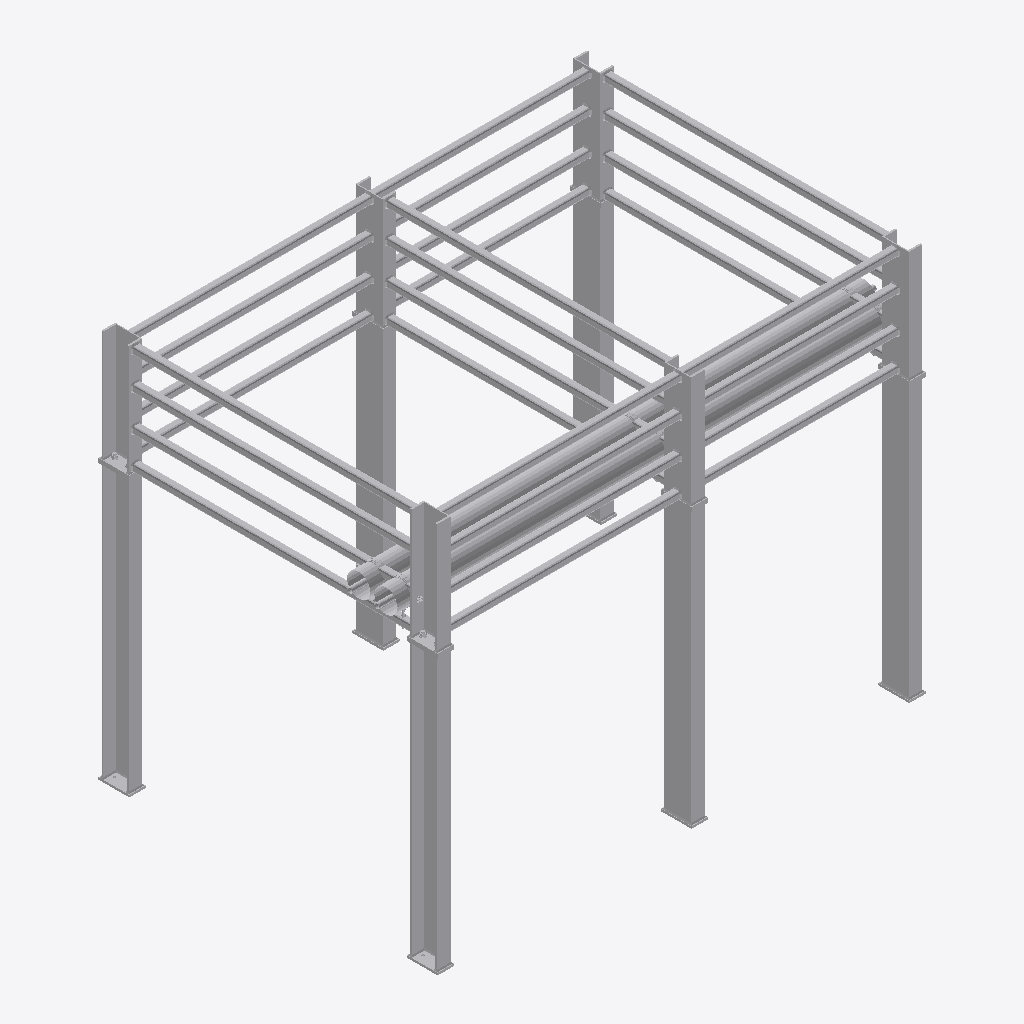
Isometric view of an IFC building model (IFC-SPF (STEP), schema IFC2X3, length unit millimetre), seen from the south-west, elements coloured by IFC class (only those large enough to see are counted): 70 other elements (light grey).
Extent 2.9 m × 1.9 m × 2.1 m (x, y, z). Storeys (2): Level 0 at 0.00 m; Level 1 at 4.00 m. Elements (120): 102 IfcBuildingElementProxy, 18 IfcMechanicalFastener.

HEADER;
FILE_DESCRIPTION(('ViewDefinition [CoordinationView]','RevitIdentifiers [ContentGUID: 6f2be4f3-4ec7-45cc-8e98-dc92a5afb706, VersionGUID: 7c2b7e3d-8714-4143-a3ae-4aa017250aec, NumberOfSaves: 6]','CoordinateReference [CoordinateBase: Shared Coordinates, ProjectSite: Internal]'),'2;1');
FILE_NAME('RF01-RF01.ifc','2026-11-24T20:58:13+00:00',('Glenn Tate','GTate@ryderarchitecture.com'),('Ryder Architecture Ltd'),'ODA SDAI 25.12','Autodesk - Revit 26.4.20.9 (ENG) - 26.4.20.9','');
FILE_SCHEMA(('IFC2X3'));
ENDSEC;
DATA;
#21=IFCPROJECT('1lA_JpJiT5p8wOt99QK4Zs',#7,'Project Number',$,$,'Project Name','Project Status',(#14,#19),#159134);
#35=IFCSITE('1lA_JpJiT5p8wOt99QK4Zq',#7,'Default',$,$,#34,$,$,.ELEMENT.,(51,30,23,112487),(0,-7,-37,-956022),0.0,$,$);
#25=IFCBUILDING('1lA_JpJiT5p8wOt99QK4Zt',#7,'',$,$,#24,$,'',.ELEMENT.,$,$,#22);
#28=IFCBUILDINGSTOREY('3Zu5Bv0LOHrPC10026FoQQ',#7,'Level 0',$,$,#27,$,'Level 0',.ELEMENT.,0.0);
#32=IFCBUILDINGSTOREY('15Z0v90RiHrPC20026FoKR',#7,'Level 1',$,$,#31,$,'Level 1',.ELEMENT.,3999.9999999999995);
#150149=IFCBUILDINGELEMENTPROXY('1yAtuzXnH1GwEkIg0NBRxm',#7,'PFC 150x75x18 main leg, ring 15:570396',$,$,#149999,#150148,'570396',$);
#149834=IFCBUILDINGELEMENTPROXY('1yAtuzXnH1GwEkIg0NBRxs',#7,'PFC 150x75x18 main leg, ring 1:570394',$,$,#149684,#149833,'570394',$);
#150464=IFCBUILDINGELEMENTPROXY('1yAtuzXnH1GwEkIg0NBRxo',#7,'PFC 150x75x18 main leg, ring 27:570398',$,$,#150314,#150463,'570398',$);
#149992=IFCBUILDINGELEMENTPROXY('1yAtuzXnH1GwEkIg0NBRxt',#7,'PFC 150x75x18 main leg, ring 1:570395',$,$,#149842,#149991,'570395',$);
#152797=IFCBUILDINGELEMENTPROXY('1yAtuzXnH1GwEkIg0NBRwg',#7,'570438',$,$,#152599,#152796,'570438',$);
#153042=IFCBUILDINGELEMENTPROXY('1yAtuzXnH1GwEkIg0NBRwx',#7,'570455',$,$,#152844,#153041,'570455',$);
#150307=IFCBUILDINGELEMENTPROXY('1yAtuzXnH1GwEkIg0NBRxn',#7,'PFC 150x75x18 main leg, ring 15:570397',$,$,#150157,#150306,'570397',$);
#150622=IFCBUILDINGELEMENTPROXY('1yAtuzXnH1GwEkIg0NBRxp',#7,'PFC 150x75x18 main leg, ring 27:570399',$,$,#150472,#150621,'570399',$);
#148875=IFCBUILDINGELEMENTPROXY('1yAtuzXnH1GwEkIg0NBRxY',#7,'PFC 150x75x18 module leg, ring 1:570382',$,$,#148770,#148874,'570382',$);
#148984=IFCBUILDINGELEMENTPROXY('1yAtuzXnH1GwEkIg0NBRxZ',#7,'PFC 150x75x18 module leg, ring 1:570383',$,$,#148883,#148983,'570383',$);
#149092=IFCBUILDINGELEMENTPROXY('1yAtuzXnH1GwEkIg0NBRxy',#7,'PFC 150x75x18 module leg, ring 15:570384',$,$,#148991,#149091,'570384',$);
#149309=IFCBUILDINGELEMENTPROXY('1yAtuzXnH1GwEkIg0NBRx_',#7,'PFC 150x75x18 module leg, ring 27:570386',$,$,#149208,#149308,'570386',$);
#75488=IFCBUILDINGELEMENTPROXY('1yAtuzXnH1GwEkIg0NBRaJ',#7,'Main ring 15 top cross member:570367',$,$,#69637,#75487,'570367',$);
#49889=IFCBUILDINGELEMENTPROXY('1yAtuzXnH1GwEkIg0NBRaN',#7,'Main ring 1 top cross member:570363',$,$,#44023,#49888,'570363',$);
#101051=IFCBUILDINGELEMENTPROXY('1yAtuzXnH1GwEkIg0NBRxl',#7,'Main ring 27 top cross member:570371',$,$,#95200,#101050,'570371',$);
#61637=IFCBUILDINGELEMENTPROXY('1yAtuzXnH1GwEkIg0NBRaH',#7,'Tier 2 cross member, ring 1:570365',$,$,#55768,#61636,'570365',$);
#149418=IFCBUILDINGELEMENTPROXY('1yAtuzXnH1GwEkIg0NBRx$',#7,'PFC 150x75x18 module leg, ring 27:570387',$,$,#149317,#149417,'570387',$);
#149201=IFCBUILDINGELEMENTPROXY('1yAtuzXnH1GwEkIg0NBRxz',#7,'PFC 150x75x18 module leg, ring 15:570385',$,$,#149100,#149200,'570385',$);
#112769=IFCBUILDINGELEMENTPROXY('1yAtuzXnH1GwEkIg0NBRxf',#7,'Tier 2 cross member, ring 27:570373',$,$,#106918,#112768,'570373',$);
#87209=IFCBUILDINGELEMENTPROXY('1yAtuzXnH1GwEkIg0NBRxj',#7,'Tier 2 cross member, ring 15:570369',$,$,#81358,#87208,'570369',$);
#55760=IFCBUILDINGELEMENTPROXY('1yAtuzXnH1GwEkIg0NBRaG',#7,'Tier 1 cross member, ring 1:570364',$,$,#49897,#55759,'570364',$);
#44015=IFCBUILDINGELEMENTPROXY('1yAtuzXnH1GwEkIg0NBRaM',#7,'Main ring 1 bottom cross member, drilled 2 x 10 dia:570362',$,$,#36031,#44014,'570362',$);
#31851=IFCBUILDINGELEMENTPROXY('1yAtuzXnH1GwEkIg0NBRaK',#7,'Top rail, right:570360',$,$,#27035,#31850,'570360',$);
#22855=IFCBUILDINGELEMENTPROXY('1yAtuzXnH1GwEkIg0NBRaQ',#7,'Top rail, left:570358',$,$,#18039,#22854,'570358',$);
#106910=IFCBUILDINGELEMENTPROXY('1yAtuzXnH1GwEkIg0NBRxe',#7,'Tier 1 cross member, ring 27:570372',$,$,#101059,#106909,'570372',$);
#81350=IFCBUILDINGELEMENTPROXY('1yAtuzXnH1GwEkIg0NBRxi',#7,'Tier 1 cross member, ring 15:570368',$,$,#75496,#81349,'570368',$);
#135594=IFCBUILDINGELEMENTPROXY('1yAtuzXnH1GwEkIg0NBRxc',#7,'Tier 2 rail, left:570378',$,$,#130775,#135593,'570378',$);
#117596=IFCBUILDINGELEMENTPROXY('1yAtuzXnH1GwEkIg0NBRxg',#7,'Tier 1 rail, left:570374',$,$,#112777,#117595,'570374',$);
#4860=IFCBUILDINGELEMENTPROXY('1yAtuzXnH1GwEkIg0NBRaU',#7,'Bottom rail, left:570354',$,$,#37,#4859,'570354',$);
#144590=IFCBUILDINGELEMENTPROXY('1yAtuzXnH1GwEkIg0NBRxW',#7,'Tier 2 rail, right:570380',$,$,#139774,#144589,'570380',$);
#27028=IFCBUILDINGELEMENTPROXY('1yAtuzXnH1GwEkIg0NBRaR',#7,'Top rail, left:570359',$,$,#22863,#27027,'570359',$);
#36024=IFCBUILDINGELEMENTPROXY('1yAtuzXnH1GwEkIg0NBRaL',#7,'Top rail, right:570361',$,$,#31859,#36023,'570361',$);
#126595=IFCBUILDINGELEMENTPROXY('1yAtuzXnH1GwEkIg0NBRxa',#7,'Tier 1 rail, right:570376',$,$,#121776,#126594,'570376',$);
#95192=IFCBUILDINGELEMENTPROXY('1yAtuzXnH1GwEkIg0NBRxk',#7,'Main ring 27 bottom cross member, drilled 2 x 10 dia:570370',$,$,#87217,#95191,'570370',$);
#69629=IFCBUILDINGELEMENTPROXY('1yAtuzXnH1GwEkIg0NBRaI',#7,'Main ring 15 bottom cross member, drilled 2 x 10 dia:570366',$,$,#61645,#69628,'570366',$);
#121769=IFCBUILDINGELEMENTPROXY('1yAtuzXnH1GwEkIg0NBRxh',#7,'Tier 1 rail, left:570375',$,$,#117604,#121768,'570375',$);
#139767=IFCBUILDINGELEMENTPROXY('1yAtuzXnH1GwEkIg0NBRxd',#7,'Tier 2 rail, left:570379',$,$,#135602,#139766,'570379',$);
#9033=IFCBUILDINGELEMENTPROXY('1yAtuzXnH1GwEkIg0NBRaV',#7,'Bottom rail, left:570355',$,$,#4868,#9032,'570355',$);
#13859=IFCBUILDINGELEMENTPROXY('1yAtuzXnH1GwEkIg0NBRaO',#7,'Bottom rail, right:570356',$,$,#9040,#13858,'570356',$);
#148763=IFCBUILDINGELEMENTPROXY('1yAtuzXnH1GwEkIg0NBRxX',#7,'Tier 2 rail, right:570381',$,$,#144598,#148762,'570381',$);
#130768=IFCBUILDINGELEMENTPROXY('1yAtuzXnH1GwEkIg0NBRxb',#7,'Tier 1 rail, right:570377',$,$,#126603,#130767,'570377',$);
#18032=IFCBUILDINGELEMENTPROXY('1yAtuzXnH1GwEkIg0NBRaP',#7,'Bottom rail, right:570357',$,$,#13867,#18031,'570357',$);
#151645=IFCBUILDINGELEMENTPROXY('1yAtuzXnH1GwEkIg0NBRxV',#7,'Base plate 170x90x12, 2 holes 14 on 80 c/c (2No R-HPTIII M12:570419',$,$,#151610,#151644,'570419',$);
#151602=IFCBUILDINGELEMENTPROXY('1yAtuzXnH1GwEkIg0NBRxU',#7,'Base plate 170x90x12, 2 holes 14 on 80 c/c (2No R-HPTIII M12:570418',$,$,#151567,#151601,'570418',$);
#149466=IFCBUILDINGELEMENTPROXY('1yAtuzXnH1GwEkIg0NBRxu',#7,'Splice plate 170x90x12, 2 holes 18 on 80 c/c (module leg):570388',$,$,#149425,#149465,'570388',$);
#149509=IFCBUILDINGELEMENTPROXY('1yAtuzXnH1GwEkIg0NBRxv',#7,'Splice plate 170x90x12, 2 holes 18 on 80 c/c (module leg):570389',$,$,#149474,#149508,'570389',$);
#151729=IFCBUILDINGELEMENTPROXY('1yAtuzXnH1GwEkIg0NBRxP',#7,'Base plate 170x90x12, 2 holes 14 on 80 c/c (2No R-HPTIII M12:570421',$,$,#151694,#151728,'570421',$);
#151771=IFCBUILDINGELEMENTPROXY('1yAtuzXnH1GwEkIg0NBRxQ',#7,'Base plate 170x90x12, 2 holes 14 on 80 c/c (2No R-HPTIII M12:570422',$,$,#151736,#151770,'570422',$);
#151687=IFCBUILDINGELEMENTPROXY('1yAtuzXnH1GwEkIg0NBRxO',#7,'Base plate 170x90x12, 2 holes 14 on 80 c/c (2No R-HPTIII M12:570420',$,$,#151652,#151686,'570420',$);
#152810=IFCBUILDINGELEMENTPROXY('1yAtuzXnH1GwEkIg0NBRwd',#7,'S1 (7270S) - Slip Straight Connector:Default:570443',$,$,#152809,#152806,'570443',$);
#158269=IFCMECHANICALFASTENER('1yAtuzXnH1GwEkIg0NBRwt',#7,'Walraven Heavy Duty Clamp HD500 (M810, M1012) (BUP1000):Walraven Heavy Duty Clamp HD500 (M810, M1012) (BUP1000):570459','Heavy Duty Clamp HD500 (M10/12) (BUP1000) 125 - 133 mm',$,#158268,#158263,'570459',$,$);
#152364=IFCBUILDINGELEMENTPROXY('1yAtuzXnH1GwEkIg0NBRxL',#7,'S1 (7270S) - Slip Straight Connector:Default:570425',$,$,#152363,#152359,'570425',$);
#150664=IFCBUILDINGELEMENTPROXY('1yAtuzXnH1GwEkIg0NBRxC',#7,'Splice plate 170x90x12, 2 holes 18 on 80 c/c (main leg):570400',$,$,#150629,#150663,'570400',$);
#149635=IFCBUILDINGELEMENTPROXY('1yAtuzXnH1GwEkIg0NBRxq',#7,'Splice plate 170x90x12, 2 holes 18 on 80 c/c (module leg):570392',$,$,#149600,#149634,'570392',$);
#149551=IFCBUILDINGELEMENTPROXY('1yAtuzXnH1GwEkIg0NBRxw',#7,'Splice plate 170x90x12, 2 holes 18 on 80 c/c (module leg):570390',$,$,#149516,#149550,'570390',$);
#158400=IFCMECHANICALFASTENER('1yAtuzXnH1GwEkIg0NBRw5',#7,'Walraven Heavy Duty Clamp HD500 (M810, M1012) (BUP1000):Walraven Heavy Duty Clamp HD500 (M810, M1012) (BUP1000):570473','Heavy Duty Clamp HD500 (M10/12) (BUP1000) 125 - 133 mm',$,#158399,#158396,'570473',$,$);
#150707=IFCBUILDINGELEMENTPROXY('1yAtuzXnH1GwEkIg0NBRxD',#7,'Splice plate 170x90x12, 2 holes 18 on 80 c/c (main leg):570401',$,$,#150672,#150706,'570401',$);
#151813=IFCBUILDINGELEMENTPROXY('1yAtuzXnH1GwEkIg0NBRxR',#7,'Base plate 170x90x12, 2 holes 14 on 80 c/c (2No R-HPTIII M12:570423',$,$,#151778,#151812,'570423',$);
#150749=IFCBUILDINGELEMENTPROXY('1yAtuzXnH1GwEkIg0NBRxE',#7,'Splice plate 170x90x12, 2 holes 18 on 80 c/c (main leg):570402',$,$,#150714,#150748,'570402',$);
#150833=IFCBUILDINGELEMENTPROXY('1yAtuzXnH1GwEkIg0NBRx8',#7,'Splice plate 170x90x12, 2 holes 18 on 80 c/c (main leg):570404',$,$,#150798,#150832,'570404',$);
#149593=IFCBUILDINGELEMENTPROXY('1yAtuzXnH1GwEkIg0NBRxx',#7,'Splice plate 170x90x12, 2 holes 18 on 80 c/c (module leg):570391',$,$,#149558,#149592,'570391',$);
#158520=IFCMECHANICALFASTENER('1yAtuzXnH1GwEkIg0NBRwK',#7,'Walraven Heavy Duty Clamp HD500 (M810, M1012) (BUP1000):Walraven Heavy Duty Clamp HD500 (M810, M1012) (BUP1000):570488','Heavy Duty Clamp HD500 (M10/12) (BUP1000) 125 - 133 mm',$,#158519,#158516,'570488',$,$);
#149677=IFCBUILDINGELEMENTPROXY('1yAtuzXnH1GwEkIg0NBRxr',#7,'Splice plate 170x90x12, 2 holes 18 on 80 c/c (module leg):570393',$,$,#149642,#149676,'570393',$);
#158640=IFCMECHANICALFASTENER('1yAtuzXnH1GwEkIg0NBRvh',#7,'Walraven Heavy Duty Clamp HD500 (M810, M1012) (BUP1000):Walraven Heavy Duty Clamp HD500 (M810, M1012) (BUP1000):570503','Heavy Duty Clamp HD500 (M10/12) (BUP1000) 125 - 133 mm',$,#158639,#158636,'570503',$,$);
#150875=IFCBUILDINGELEMENTPROXY('1yAtuzXnH1GwEkIg0NBRx9',#7,'Splice plate 170x90x12, 2 holes 18 on 80 c/c (main leg):570405',$,$,#150840,#150874,'570405',$);
#150791=IFCBUILDINGELEMENTPROXY('1yAtuzXnH1GwEkIg0NBRxF',#7,'Splice plate 170x90x12, 2 holes 18 on 80 c/c (main leg):570403',$,$,#150756,#150790,'570403',$);
#150990=IFCBUILDINGELEMENTPROXY('1yAtuzXnH1GwEkIg0NBRxB',#7,'M16x50 8.8 bolt c/w nut and 2 washers (splice):570407',$,$,#150940,#150989,'570407',$);
#151104=IFCBUILDINGELEMENTPROXY('1yAtuzXnH1GwEkIg0NBRx5',#7,'M16x50 8.8 bolt c/w nut and 2 washers (splice):570409',$,$,#151054,#151103,'570409',$);
#158580=IFCMECHANICALFASTENER('1yAtuzXnH1GwEkIg0NBRwJ',#7,'Walraven Heavy Duty Clamp HD500 (M810, M1012) (BUP1000):Walraven Heavy Duty Clamp HD500 (M810, M1012) (BUP1000):570495','Heavy Duty Clamp HD500 (M10/12) (BUP1000) 125 - 133 mm',$,#158579,#158576,'570495',$,$);
#158460=IFCMECHANICALFASTENER('1yAtuzXnH1GwEkIg0NBRwS',#7,'Walraven Heavy Duty Clamp HD500 (M810, M1012) (BUP1000):Walraven Heavy Duty Clamp HD500 (M810, M1012) (BUP1000):570480','Heavy Duty Clamp HD500 (M10/12) (BUP1000) 125 - 133 mm',$,#158459,#158456,'570480',$,$);
ENDSEC;
